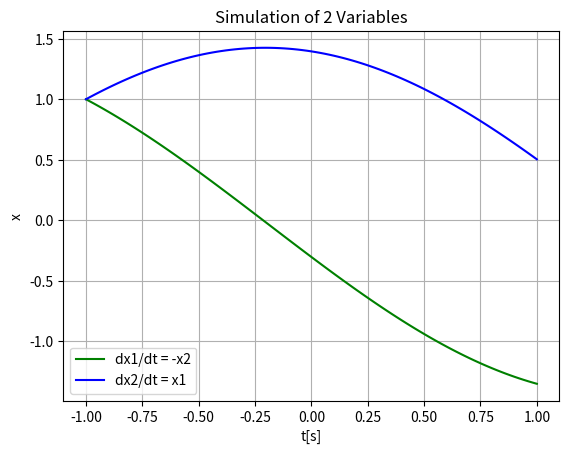

Write Python code to recreate this figure.
import matplotlib.pyplot as plt
import numpy as np


b = 1
p = 0.5

T_s = 0.02
T_start = -1
T_stop = 1
x1_k = 1
x2_k = 1
N = int((T_stop-T_start)/T_s)
data_x1 = []
data_x2 = []
data_x1.append(x1_k)
data_x2.append(x2_k)

for k in range(N):
    x1_k1 = x1_k - T_s * x2_k
    x2_k1 = x2_k + T_s * x1_k
    
    x1_k = x1_k1
    x2_k = x2_k1
    
    data_x1.append(x1_k1)
    data_x2.append(x2_k1)

t = np.linspace(T_start, T_stop, num=101, endpoint=True, retstep=False)
plt.plot(t, data_x1, 'g', label='dx1/dt = -x2')
plt.plot(t, data_x2, 'b', label='dx2/dt = x1')
plt.title('Simulation of 2 Variables')
plt.xlabel('t[s]')
plt.ylabel('x')
plt.grid()
plt.legend(loc = 3) #lower left
plt.savefig('ex-26.5.2.png')
plt.show()